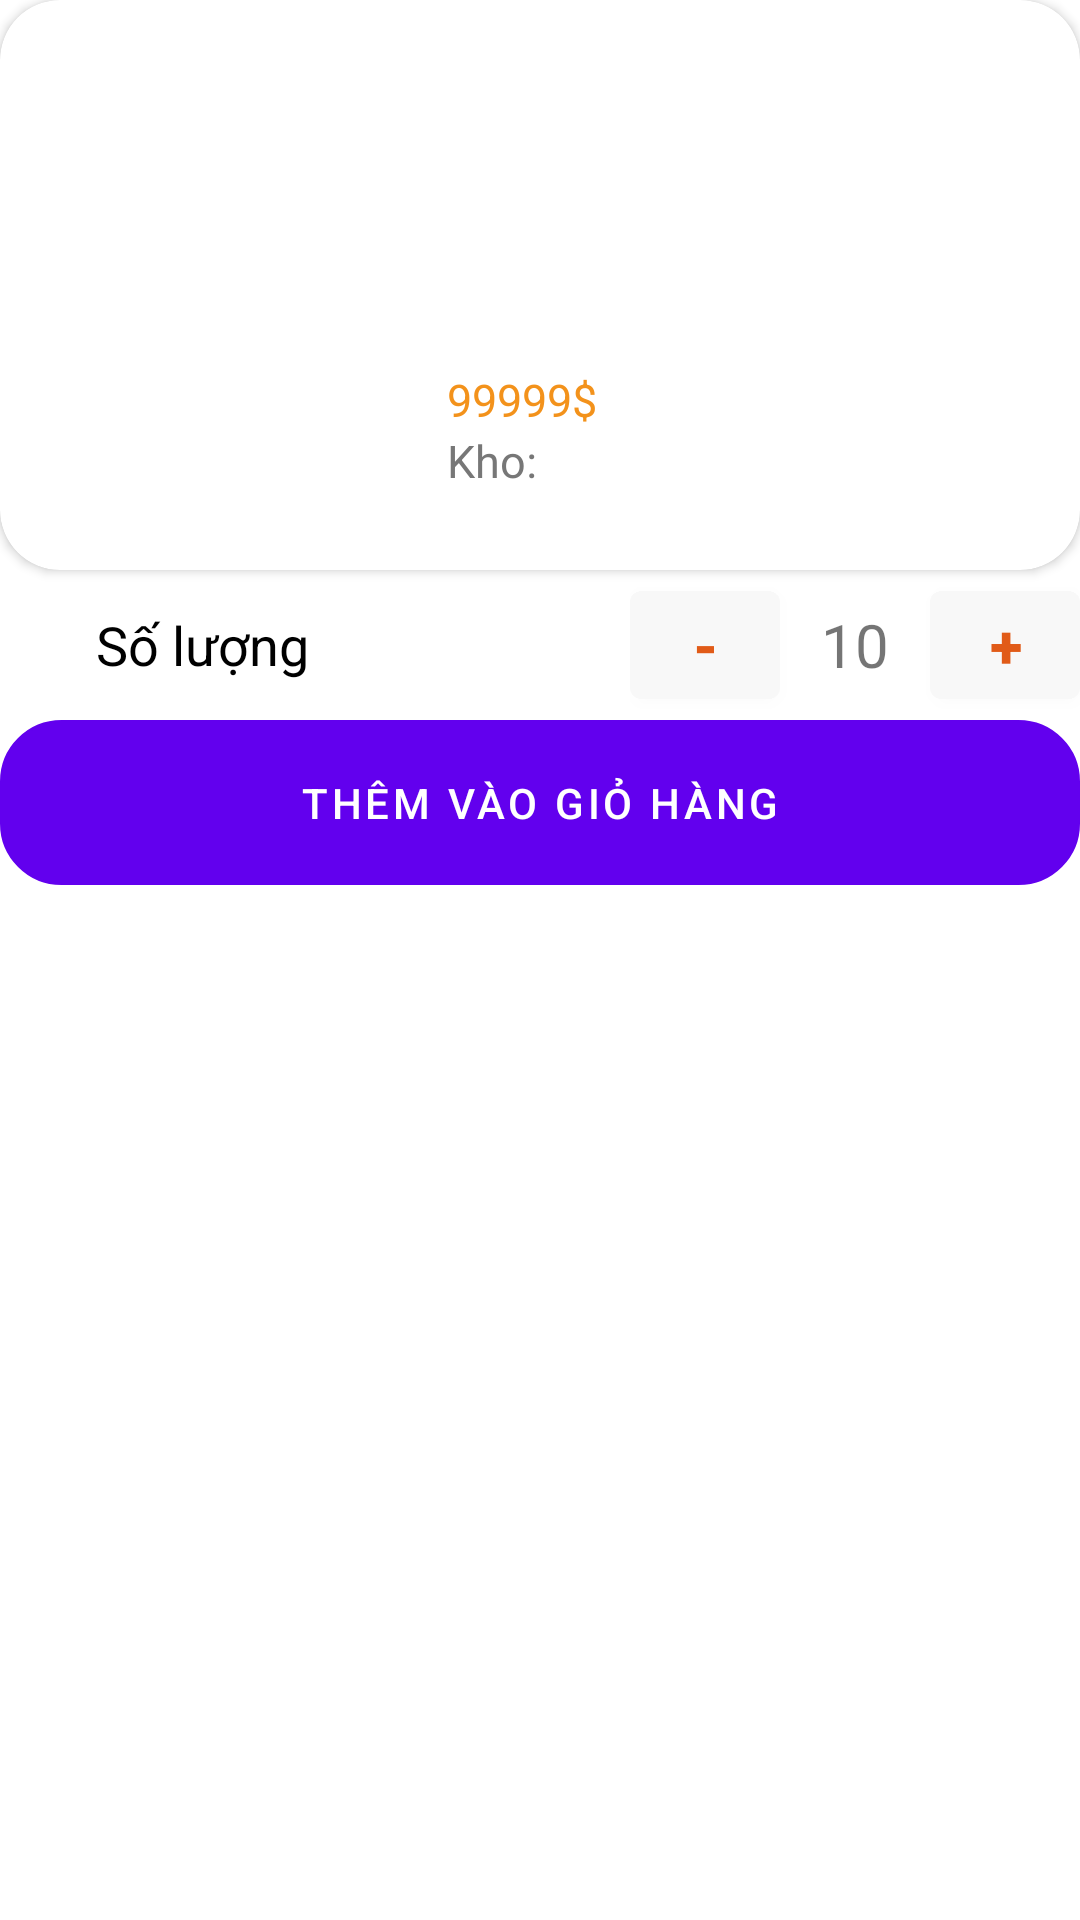

This screen was rendered from an Android layout file. Write that file and the resources it references.
<!-- AndroidManifest.xml: application theme Theme.ShoeStore -->
<!-- res/layout/add_to_cart.xml -->
<?xml version="1.0" encoding="utf-8"?>
<androidx.constraintlayout.widget.ConstraintLayout xmlns:android="http://schemas.android.com/apk/res/android"
    xmlns:tools="http://schemas.android.com/tools"
    android:layout_width="405dp"
    android:layout_height="wrap_content"
    xmlns:app="http://schemas.android.com/apk/res-auto"
    android:layout_gravity="center"
    android:background="@color/white">

    <androidx.cardview.widget.CardView
        android:id="@+id/cvbuybook"
        android:layout_width="match_parent"
        android:layout_height="wrap_content"
        app:cardCornerRadius="20dp"
        app:layout_constraintEnd_toEndOf="parent"
        app:layout_constraintStart_toStartOf="parent"
        app:layout_constraintTop_toTopOf="parent">

        <LinearLayout
            android:layout_width="match_parent"
            android:layout_height="wrap_content"
            android:orientation="horizontal"
            android:weightSum="5">

            <ImageView
                android:id="@+id/img_book_buy_cart"
                android:layout_width="match_parent"
                android:layout_height="180dp"
                android:layout_weight="3"
                app:layout_constraintStart_toStartOf="parent"
                app:layout_constraintTop_toTopOf="parent"
                tools:srcCompat="@tools:sample/avatars"
                android:layout_marginTop="5dp"
                android:layout_marginBottom="5dp"/>

            <LinearLayout
                android:layout_width="match_parent"
                android:layout_height="match_parent"
                android:layout_weight="2"
                android:orientation="vertical">

                <Button
                    android:id="@+id/btn_leftdialog"
                    android:layout_width="40dp"
                    android:layout_height="wrap_content"
                    android:layout_gravity="right"
                    android:background="@drawable/ic_baseline_close_24"
                    android:backgroundTint="@color/black" />

                <Space
                    android:layout_width="wrap_content"
                    android:layout_height="75dp" />

                <TextView
                    android:id="@+id/tvmoneybuy_cart"
                    android:layout_width="wrap_content"
                    android:layout_height="wrap_content"
                    android:layout_marginLeft="5dp"
                    android:text="99999$"
                    android:textColor="#F3921B"
                    android:textSize="15sp" />

                <TextView
                    android:id="@+id/tvslbuy_cart"
                    android:layout_width="wrap_content"
                    android:layout_height="wrap_content"
                    android:layout_marginLeft="5dp"

                    android:text="Kho:"
                    android:textColor="#777777"
                    android:textSize="15sp" />

            </LinearLayout>

        </LinearLayout>


    </androidx.cardview.widget.CardView>

    <LinearLayout
        android:layout_width="match_parent"
        android:layout_height="wrap_content"
        app:layout_constraintEnd_toEndOf="parent"
        app:layout_constraintStart_toStartOf="parent"
        app:layout_constraintTop_toBottomOf="@id/cvbuybook"
        android:orientation="vertical"
        android:weightSum="10">
        <LinearLayout
            android:layout_width="match_parent"
            android:layout_height="match_parent"
            android:layout_weight="9"
            android:orientation="horizontal">

            <TextView
                android:layout_width="match_parent"
                android:layout_height="match_parent"
                android:layout_weight="1"
                android:gravity="center"
                android:paddingRight="75dp"
                android:text="Số lượng"
                android:textColor="@color/black"
                android:textSize="18sp">

            </TextView>
            <include layout="@layout/layout_addnumber"></include>

        </LinearLayout>
        <LinearLayout
            android:layout_width="match_parent"
            android:layout_height="match_parent"
            android:layout_weight="9">
            <Button
                android:id="@+id/btaddtocart_buy"
                android:layout_width="match_parent"
                android:layout_height="55dp"
                android:background="@drawable/btn_background"
                android:text="Thêm vào giỏ hàng"/>

        </LinearLayout>

    </LinearLayout>

</androidx.constraintlayout.widget.ConstraintLayout>
<!-- res/layout/layout_addnumber.xml (included above) -->
<?xml version="1.0" encoding="utf-8"?>
<LinearLayout xmlns:android="http://schemas.android.com/apk/res/android"
    android:layout_width="150dp"
    android:layout_height="50dp"
    android:orientation="horizontal">
    <Button
        android:id="@+id/btminussoluong"
        android:layout_width="50dp"
        android:layout_height="wrap_content"
        android:textColor="#E15B18"
        android:gravity="center"
        android:text="-"
        android:textStyle="bold"
        android:textSize="20sp"
        android:backgroundTint="#F8F8F8"/>
    <TextView
        android:id="@+id/tvslcanbuy"
        android:layout_width="50dp"
        android:layout_height="match_parent"
        android:gravity="center"
        android:textSize="20dp"
        android:text="10"
        android:backgroundTint="@color/white"/>

    <Button
        android:id="@+id/btaddsoluong"
        android:layout_width="50dp"
        android:layout_height="wrap_content"
        android:textColor="#E15B18"
        android:gravity="center"
        android:text="+"
        android:textStyle="bold"
        android:textSize="20sp"
        android:backgroundTint="#F8F8F8"/>

</LinearLayout>
<!-- resources referenced by this layout -->
<resources>
  <!-- drawable btn_background (drawable) -->
  <?xml version="1.0" encoding="utf-8"?>
  <selector xmlns:android="http://schemas.android.com/apk/res/android">
  <item>
      <shape android:shape="rectangle">
          <corners android:radius="20dp"/>
          <stroke android:width="1dp" android:color="#3B608C"/>
      </shape>
  </item>
  </selector>
  <style name="Theme.ShoeStore" parent="Theme.MaterialComponents.DayNight.NoActionBar">
          
          <item name="colorPrimary">@color/purple_500</item>
          <item name="colorPrimaryVariant">@color/purple_700</item>
          <item name="colorOnPrimary">@color/white</item>
          
          <item name="colorSecondary">@color/teal_200</item>
          <item name="colorSecondaryVariant">@color/teal_700</item>
          <item name="colorOnSecondary">@color/black</item>
          
          <item name="android:statusBarColor" tools:targetApi="l">?attr/colorPrimaryVariant</item>
          
      </style>
  <!-- not gathered from this repository: default colours our renderer supplied (Android Studio template values) -->
  <color name="purple_500">#FF6200EE</color>
  <color name="purple_700">#FF3700B3</color>
  <color name="teal_200">#FF03DAC5</color>
  <color name="teal_700">#FF018786</color>
  <color name="black">#FF000000</color>
  <color name="white">#FFFFFFFF</color>
</resources>
